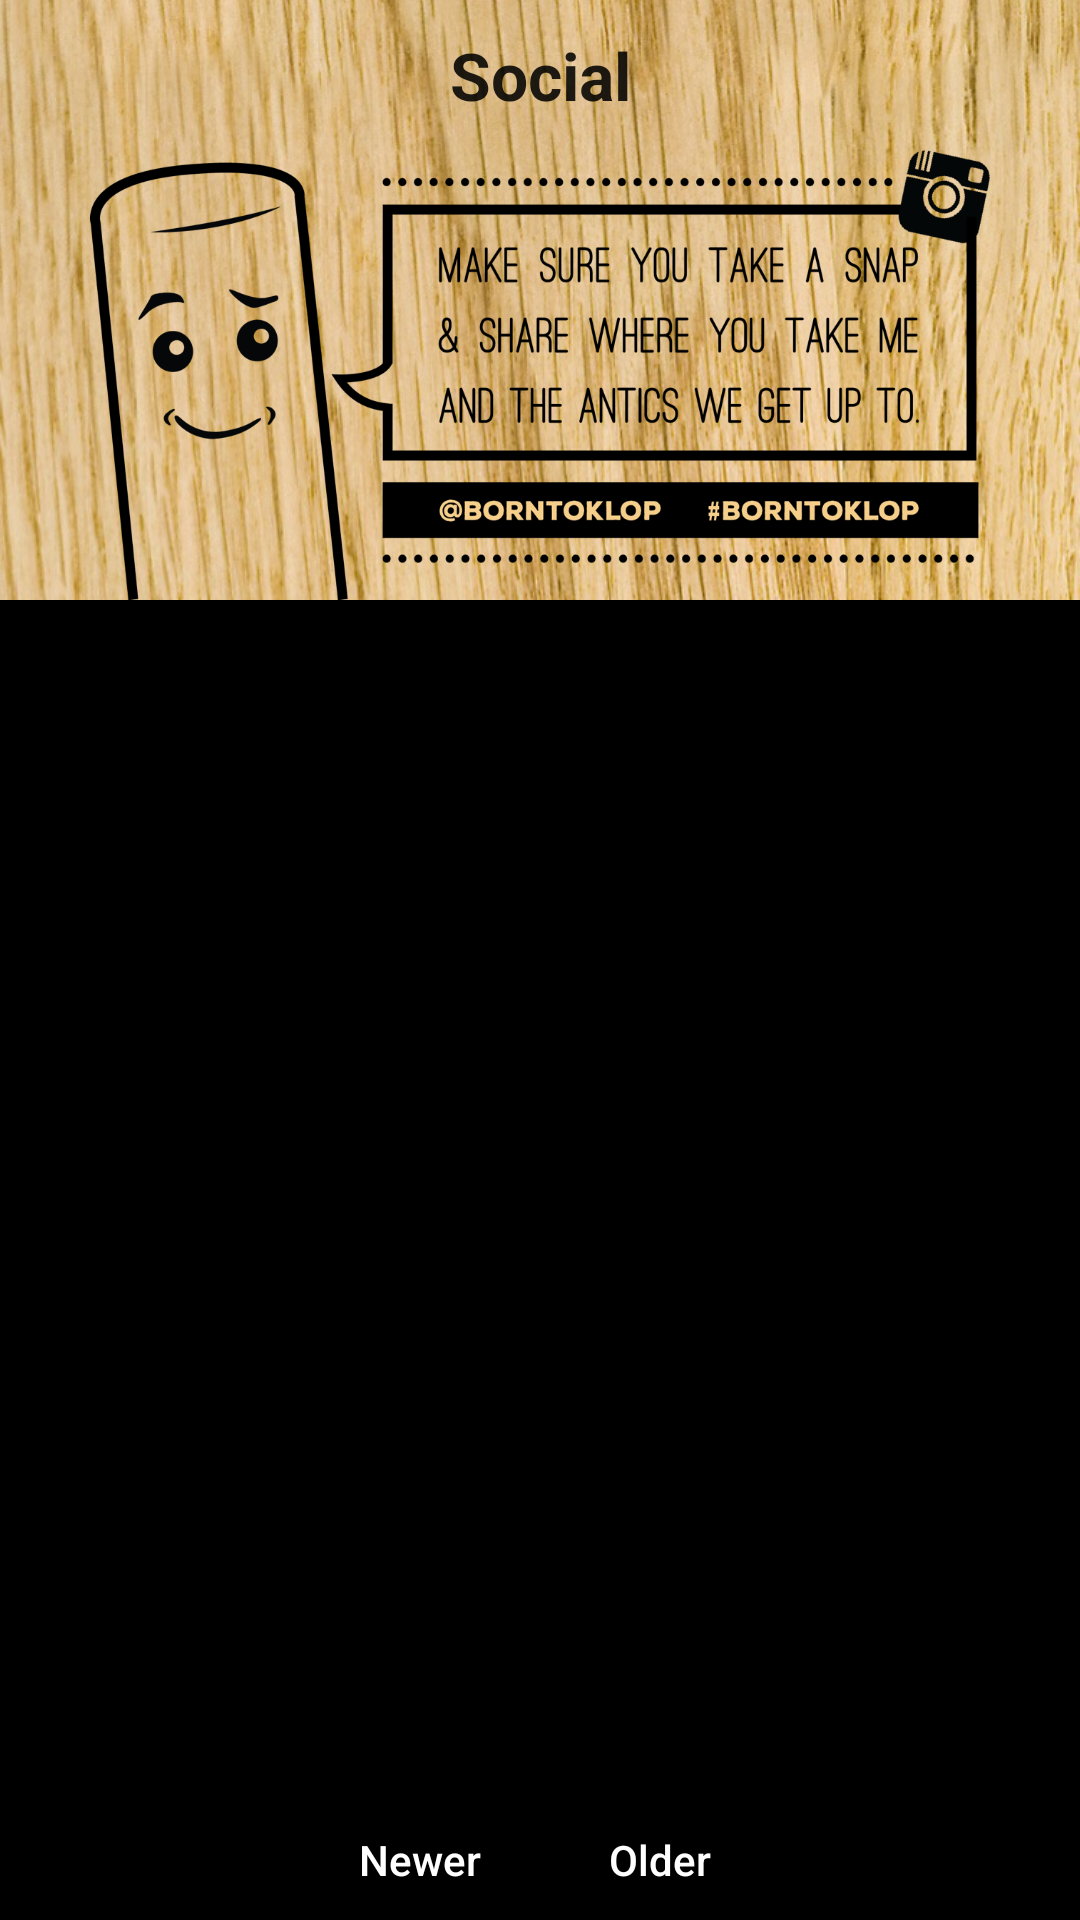

The Android layout XML behind this screen, and the referenced resources:
<!-- AndroidManifest.xml: application theme AppTheme -->
<!-- res/layout/fragment_social.xml -->
<?xml version="1.0" encoding="utf-8"?>
<RelativeLayout xmlns:android="http://schemas.android.com/apk/res/android"
    xmlns:tools="http://schemas.android.com/tools"
    android:layout_width="match_parent"
    android:layout_height="match_parent"
    android:background="@drawable/bg"
    tools:context=".Fragment.SocialFragment">

    <TextView
        android:layout_width="wrap_content"
        android:layout_height="50dp"
        android:textAppearance="?android:attr/textAppearanceLarge"
        android:text="Social"
        android:id="@+id/textView4"
        android:layout_marginRight="80dp"
        android:textAlignment="center"
        android:textStyle="bold"
        android:gravity="center"
        android:layout_alignParentTop="true"
        android:layout_alignParentRight="true"
        android:layout_alignParentEnd="true"
        android:layout_toRightOf="@+id/BtnCamera"
        android:layout_toEndOf="@+id/BtnCamera" />

    <ImageView
        android:layout_width="300dp"
        android:layout_height="150dp"
        android:id="@+id/imageView7"
        android:layout_marginLeft="16dp"
        android:layout_marginRight="16dp"
        android:background="@drawable/instagram2"
        android:layout_below="@+id/textView4"
        android:layout_centerHorizontal="true" />

    <ImageView
        android:layout_width="80dp"
        android:layout_height="50dp"
        android:id="@+id/BtnCamera"
        android:padding="12dp"
        android:src="@drawable/camera"
        android:layout_alignParentTop="true"
        android:layout_alignParentLeft="true"
        android:layout_alignParentStart="true" />

    <GridView
        android:layout_width="wrap_content"
        android:layout_height="100dp"
        android:id="@+id/gridView"
        android:layout_centerHorizontal="true"
        android:paddingTop="5dp"
        android:background="#000000"
        android:numColumns="3"
        android:layout_below="@+id/imageView7"
        android:layout_above="@+id/linearLayout6" />

    <LinearLayout
        android:orientation="horizontal"
        android:layout_width="match_parent"
        android:layout_height="40dp"
        android:background="#000000"
        android:id="@+id/linearLayout6"
        android:layout_alignParentBottom="true"
        android:layout_alignParentLeft="true"
        android:layout_alignParentStart="true">
        <Button
            android:text="Newer"
            android:layout_width="wrap_content"
            android:layout_height="40dp"
            android:layout_weight="1"
            android:background="#000000"
            android:textColor="#ffffff"
            android:textAllCaps="false"
            android:layout_alignParentBottom="true"
            android:layout_toRightOf="@+id/BtnCamera"
            android:layout_toEndOf="@+id/BtnCamera"
            android:layout_marginLeft="100dp"
            android:id="@+id/buttonpre" />

        <Button
            android:text="Older"
            android:layout_width="wrap_content"
            android:layout_height="40dp"
            android:layout_weight="1"
            android:background="#000000"
            android:textColor="#ffffff"
            android:textAllCaps="false"
            android:id="@+id/buttonnext"
            android:layout_marginRight="100dp"
            android:layout_alignParentBottom="true"
            android:layout_toRightOf="@+id/buttonpre"
            android:layout_toEndOf="@+id/buttonpre" />
    </LinearLayout>

</RelativeLayout>
<!-- resources referenced by this layout -->
<resources>
  <!-- drawable bg: jpg bitmap (drawable, 37727 bytes) -->
  <!-- drawable instagram2: png bitmap (drawable, 132731 bytes) -->
  <style name="AppTheme" parent="Theme.AppCompat.Light.DarkActionBar">
          
          <item name="colorPrimary">@color/colorPrimary</item>
          <item name="colorPrimaryDark">@color/colorPrimaryDark</item>
          <item name="colorAccent">@color/colorAccent</item>
      </style>
  <!-- not gathered from this repository: default colours our renderer supplied (Android Studio template values) -->
  <color name="colorPrimary">#FF6200EE</color>
  <color name="colorPrimaryDark">#FF3700B3</color>
  <color name="colorAccent">#FF03DAC5</color>
</resources>
